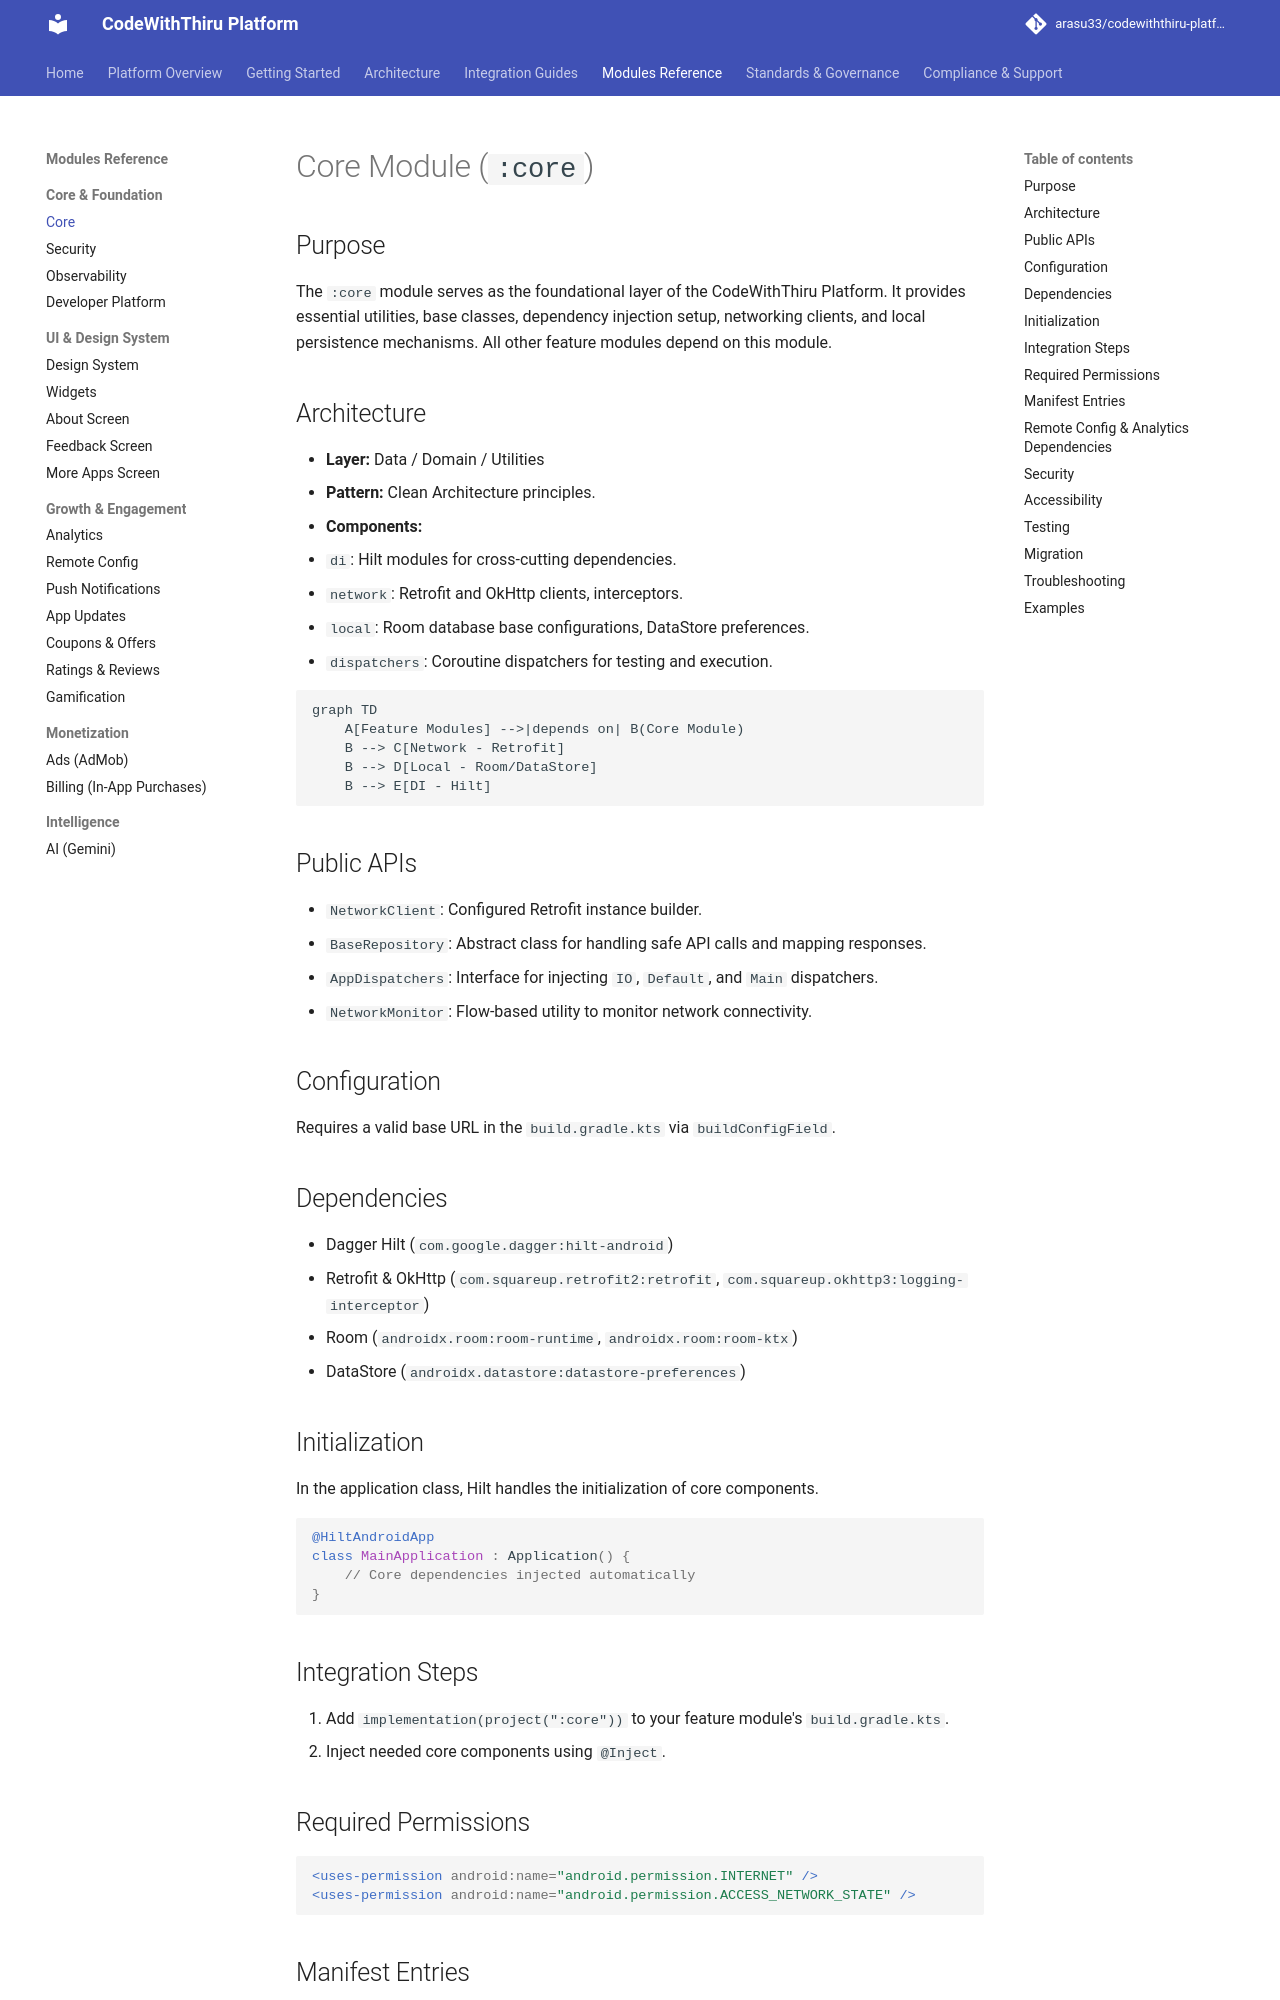

repository: arasu33/codewiththiru-platform · page: modules/core/index.html · generator: mkdocs

# Core Module (`:core`)

## Purpose
The `:core` module serves as the foundational layer of the CodeWithThiru Platform. It provides essential utilities, base classes, dependency injection setup, networking clients, and local persistence mechanisms. All other feature modules depend on this module.

## Architecture
- **Layer:** Data / Domain / Utilities
- **Pattern:** Clean Architecture principles.
- **Components:**
  - `di`: Hilt modules for cross-cutting dependencies.
  - `network`: Retrofit and OkHttp clients, interceptors.
  - `local`: Room database base configurations, DataStore preferences.
  - `dispatchers`: Coroutine dispatchers for testing and execution.

```mermaid
graph TD
    A[Feature Modules] -->|depends on| B(Core Module)
    B --> C[Network - Retrofit]
    B --> D[Local - Room/DataStore]
    B --> E[DI - Hilt]
```

## Public APIs
- `NetworkClient`: Configured Retrofit instance builder.
- `BaseRepository`: Abstract class for handling safe API calls and mapping responses.
- `AppDispatchers`: Interface for injecting `IO`, `Default`, and `Main` dispatchers.
- `NetworkMonitor`: Flow-based utility to monitor network connectivity.

## Configuration
Requires a valid base URL in the `build.gradle.kts` via `buildConfigField`.

## Dependencies
- Dagger Hilt (`com.google.dagger:hilt-android`)
- Retrofit & OkHttp (`com.squareup.retrofit2:retrofit`, `com.squareup.okhttp3:logging-interceptor`)
- Room (`androidx.room:room-runtime`, `androidx.room:room-ktx`)
- DataStore (`androidx.datastore:datastore-preferences`)

## Initialization
In the application class, Hilt handles the initialization of core components.
```kotlin
@HiltAndroidApp
class MainApplication : Application() {
    // Core dependencies injected automatically
}
```

## Integration Steps
1. Add `implementation(project(":core"))` to your feature module's `build.gradle.kts`.
2. Inject needed core components using `@Inject`.
